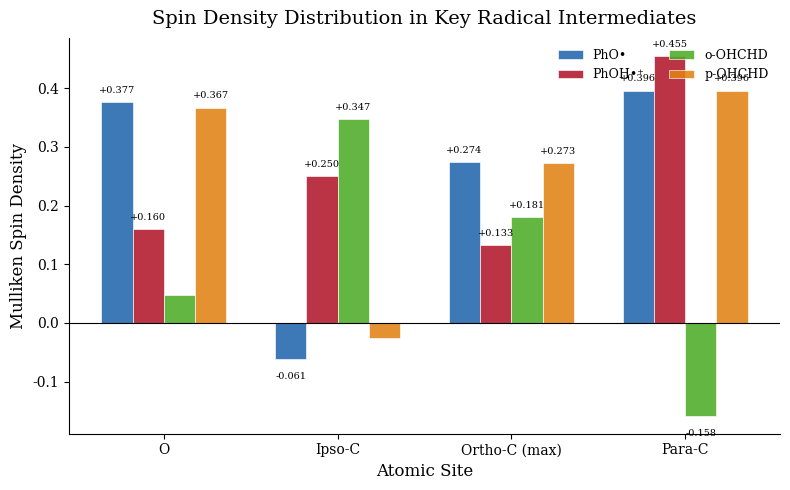

Write Python code to recreate this figure.
"""
fig2_spin_density.py
====================
Grouped bar chart of Mulliken spin densities at key atomic sites
for four key radical intermediates in the phenol nitration mechanism.
"""

import os
import matplotlib
matplotlib.use("Agg")
import matplotlib.pyplot as plt
import numpy as np

# ---------------------------------------------------------------------------
# Data
# ---------------------------------------------------------------------------
sites = ["O", "Ipso-C", "Ortho-C (max)", "Para-C"]

spin_data = {
    "PhO•":      [0.377, -0.061,  0.274,  0.396],
    "PhOH•⁺":   [0.160,  0.250,  0.133,  0.455],
    "o-OHCHD":  [0.048,  0.347,  0.181, -0.158],
    "p-OHCHD":  [0.367, -0.026,  0.273,  0.396],
}

species_names = list(spin_data.keys())
n_species = len(species_names)
n_sites   = len(sites)

# Colorblind-friendly palette
COLORS = ["#2166AC", "#B2182B", "#4DAC26", "#E08214"]  # blue, red, green, orange

# ---------------------------------------------------------------------------
# Font
# ---------------------------------------------------------------------------
import matplotlib.font_manager as fm

def _get_serif_font():
    for name in ("Times New Roman", "DejaVu Serif"):
        try:
            path = fm.findfont(fm.FontProperties(family=name), fallback_to_default=False)
            if path:
                return name
        except Exception:
            pass
    return "serif"

FONT = _get_serif_font()
plt.rcParams.update({
    "font.family": FONT,
    "axes.spines.top": False,
    "axes.spines.right": False,
})

# ---------------------------------------------------------------------------
# Plot
# ---------------------------------------------------------------------------
fig, ax = plt.subplots(figsize=(8, 5))

x = np.arange(n_sites)
total_width = 0.72
bar_width = total_width / n_species
offsets = np.linspace(
    -(total_width / 2) + bar_width / 2,
     (total_width / 2) - bar_width / 2,
    n_species,
)

for i, (species, values) in enumerate(spin_data.items()):
    bars = ax.bar(
        x + offsets[i],
        values,
        width=bar_width,
        color=COLORS[i],
        label=species,
        edgecolor="white",
        linewidth=0.5,
        alpha=0.88,
    )

# Zero line
ax.axhline(0, color="black", linewidth=0.8, linestyle="-")

# Axes
ax.set_xticks(x)
ax.set_xticklabels(sites, fontsize=10)
ax.set_ylabel("Mulliken Spin Density", fontsize=12)
ax.set_xlabel("Atomic Site", fontsize=12)
ax.set_title(
    "Spin Density Distribution in Key Radical Intermediates",
    fontsize=14,
    pad=10,
)
ax.tick_params(axis="both", labelsize=10)

# Legend
ax.legend(
    fontsize=9,
    frameon=False,
    loc="upper right",
    ncol=2,
)

# Value annotations on bars (skip very small bars for clarity)
for i, (species, values) in enumerate(spin_data.items()):
    for j, v in enumerate(values):
        if abs(v) >= 0.06:
            y_pos = v + 0.012 if v >= 0 else v - 0.022
            va = "bottom" if v >= 0 else "top"
            ax.text(
                x[j] + offsets[i],
                y_pos,
                f"{v:+.3f}",
                ha="center",
                va=va,
                fontsize=7,
                color="black",
            )

fig.patch.set_facecolor("white")
ax.set_facecolor("white")
plt.tight_layout()

# ---------------------------------------------------------------------------
# Save
# ---------------------------------------------------------------------------
os.makedirs("figures", exist_ok=True)
fig.savefig("figures/fig2_spin_density.png", dpi=300, bbox_inches="tight")
fig.savefig("figures/fig2_spin_density.pdf", bbox_inches="tight")
plt.close(fig)
print("Saved: figures/fig2_spin_density.png  figures/fig2_spin_density.pdf")
